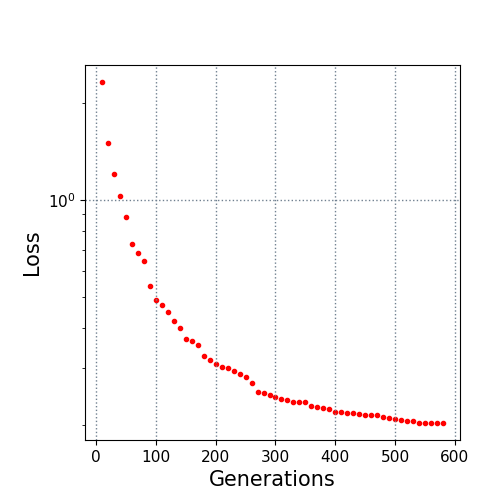

Values plotted in this chart, from the file beside it:
10.0, 2.316328
20.0, 1.503
30.0, 1.205
40.0, 1.025
50.0, 0.8813
60.0, 0.7275
70.0, 0.6829
80.0, 0.6432
90.0, 0.5383
100.0, 0.4898
110.0, 0.4717
120.0, 0.4491
130.0, 0.4203
140.0, 0.3991
150.0, 0.3706
160.0, 0.3651
170.0, 0.3541
180.0, 0.3278
190.0, 0.3185
200.0, 0.3097
210.0, 0.3034
220.0, 0.2996
230.0, 0.2937
240.0, 0.2881
250.0, 0.2827
260.0, 0.27
270.0, 0.2533
280.0, 0.2507
290.0, 0.2479
300.0, 0.2452
310.0, 0.2409
320.0, 0.2399
330.0, 0.2364
340.0, 0.2362
350.0, 0.2353
360.0, 0.2286
370.0, 0.2279
380.0, 0.2252
390.0, 0.2236
400.0, 0.2201
410.0, 0.2192
420.0, 0.2187
430.0, 0.2181
440.0, 0.2157
450.0, 0.2156
460.0, 0.2156
470.0, 0.2152
480.0, 0.2126
490.0, 0.2098
500.0, 0.2094
510.0, 0.2071
520.0, 0.2061
530.0, 0.2055
540.0, 0.2034
550.0, 0.2031
560.0, 0.2031
570.0, 0.2031
580.0, 0.2031
